3-way image classification set "Zeytin_224x224_Augmented" from GitHub (omersuyank/OliveDiseases); label vocabulary: kus gozu mantari, pas akari, saglikli.

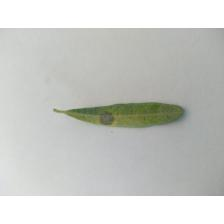
Label: kus gozu mantari

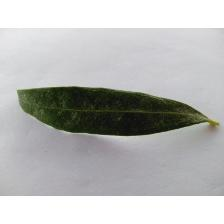
Label: pas akari

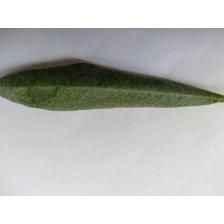
Label: saglikli

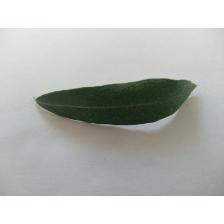
Label: saglikli

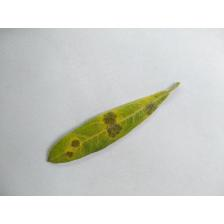
Label: kus gozu mantari

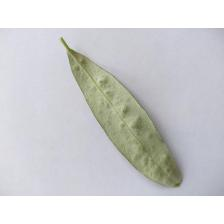
Label: pas akari
